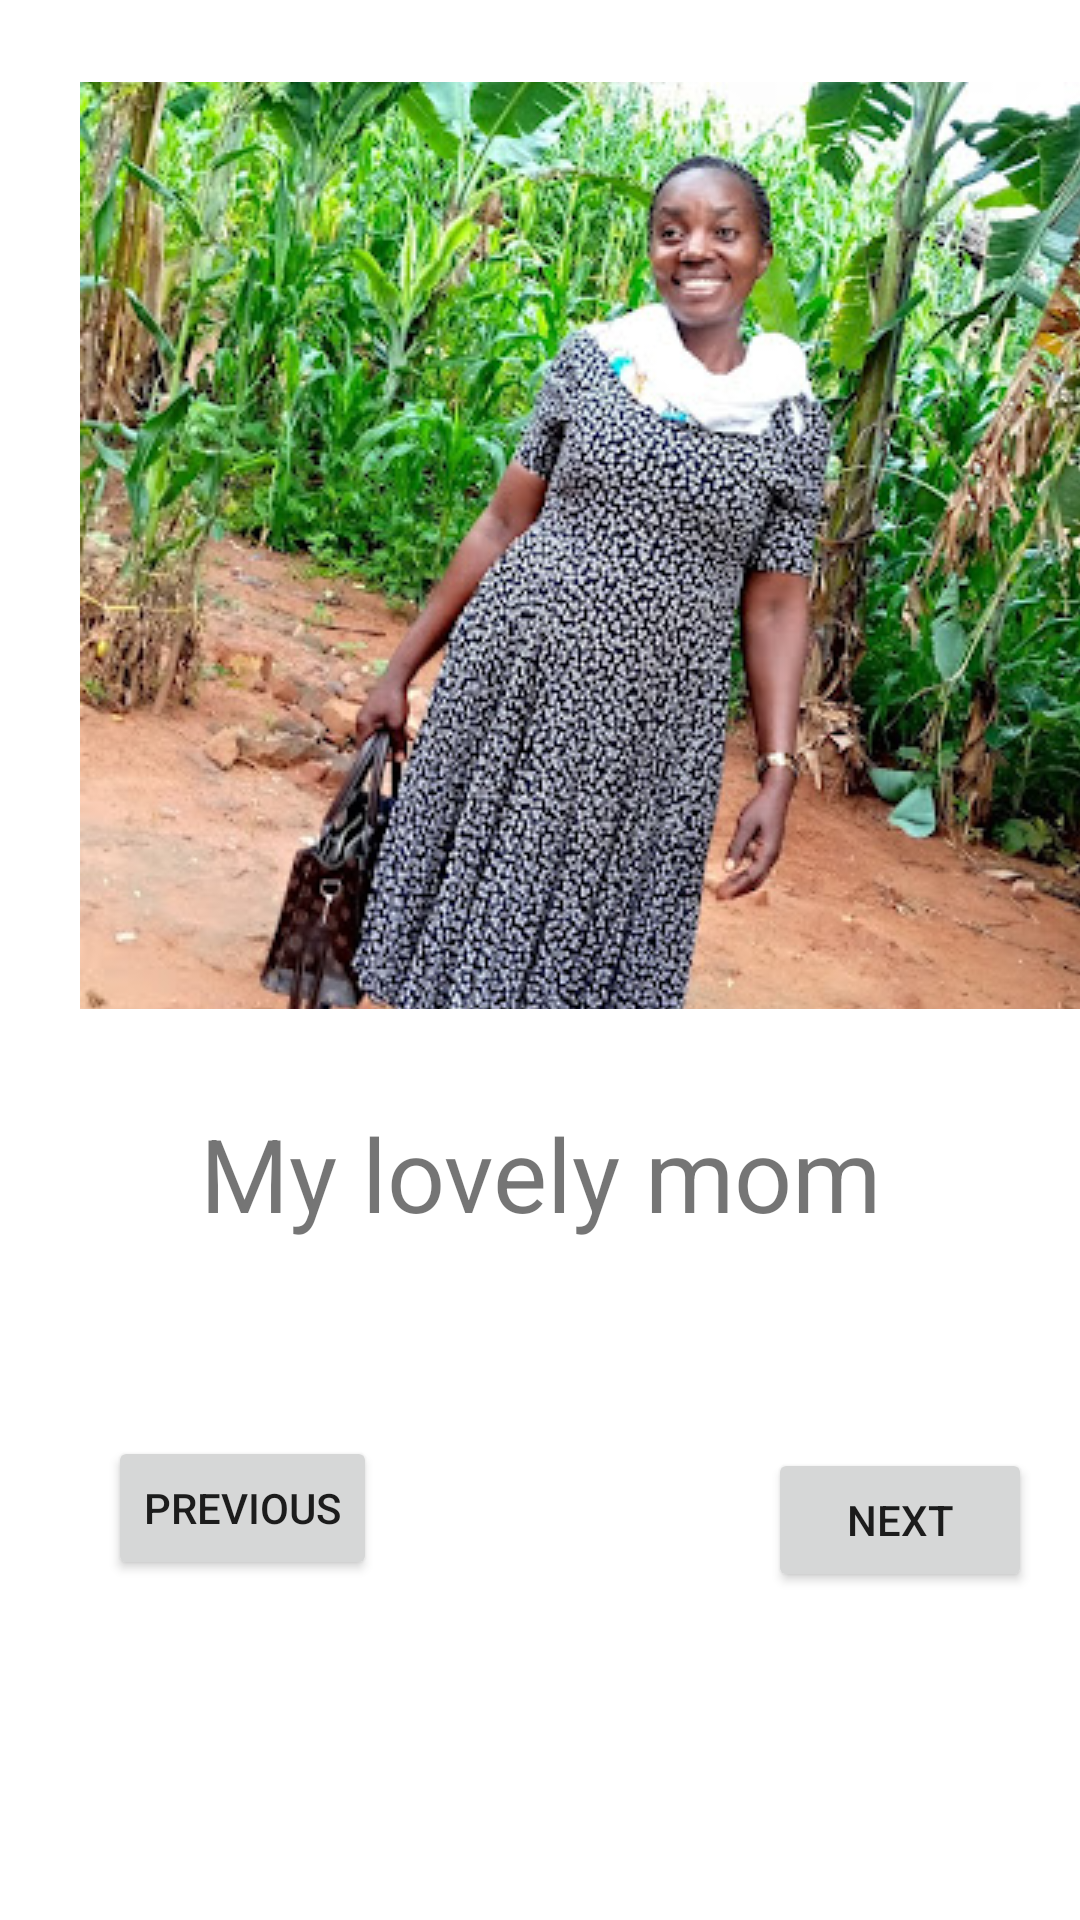

Here is an Android app screen rendered from its layout file. Give the layout XML and the strings, colors and styles it references.
<!-- AndroidManifest.xml: application theme Theme.BookPhoto -->
<!-- res/layout/activity_book_photo1.xml -->
<?xml version="1.0" encoding="utf-8"?>
<androidx.constraintlayout.widget.ConstraintLayout xmlns:android="http://schemas.android.com/apk/res/android"
    xmlns:app="http://schemas.android.com/apk/res-auto"
    xmlns:tools="http://schemas.android.com/tools"
    android:layout_width="match_parent"
    android:layout_height="match_parent"
    tools:context=".BookPhoto1Activity">

    <androidx.constraintlayout.widget.Guideline
        android:id="@+id/guideline3"
        android:layout_width="wrap_content"
        android:layout_height="wrap_content"
        android:orientation="horizontal"
        app:layout_constraintGuide_percent="0.5" />

    <TextView
        android:id="@+id/tvtext2"
        android:layout_width="wrap_content"
        android:layout_height="wrap_content"
        android:layout_marginStart="24dp"
        android:layout_marginTop="32dp"
        android:layout_marginEnd="24dp"
        android:layout_marginBottom="65dp"
        android:text="My lovely mom"
        android:textSize="34sp"
        app:layout_constraintBottom_toTopOf="@+id/btncancel1"
        app:layout_constraintEnd_toEndOf="parent"
        app:layout_constraintStart_toStartOf="parent"
        app:layout_constraintTop_toBottomOf="@+id/imageButton3" />

    <Button
        android:id="@+id/btncancel1"
        android:layout_width="wrap_content"
        android:layout_height="wrap_content"
        android:layout_marginStart="36dp"
        android:layout_marginTop="65dp"
        android:text="Previous"
        app:layout_constraintStart_toStartOf="parent"
        app:layout_constraintTop_toBottomOf="@+id/tvtext2" />

    <Button
        android:id="@+id/btnNext2"
        android:layout_width="wrap_content"
        android:layout_height="wrap_content"
        android:layout_marginStart="150dp"
        android:layout_marginTop="69dp"
        android:layout_marginEnd="36dp"
        android:text="Next"
        app:layout_constraintEnd_toEndOf="parent"
        app:layout_constraintStart_toEndOf="@+id/btncancel1"
        app:layout_constraintTop_toBottomOf="@+id/tvtext2" />

    <ImageButton
        android:id="@+id/imageButton3"
        android:layout_width="341dp"
        android:layout_height="309dp"
        android:layout_marginStart="24dp"
        android:layout_marginTop="34dp"
        app:layout_constraintBottom_toTopOf="@+id/guideline3"
        app:layout_constraintEnd_toEndOf="parent"
        app:layout_constraintHorizontal_bias="0.26"
        app:layout_constraintStart_toStartOf="parent"
        app:layout_constraintTop_toTopOf="parent"
        app:layout_constraintVertical_bias="0.304"
        app:srcCompat="@drawable/img_1" />

</androidx.constraintlayout.widget.ConstraintLayout>
<!-- resources referenced by this layout -->
<resources>
  <!-- drawable img_1: png bitmap (drawable, 582310 bytes) -->
  <style name="Theme.BookPhoto" parent="Theme.MaterialComponents.DayNight.DarkActionBar">
          
          <item name="colorPrimary">@color/purple_500</item>
          <item name="colorPrimaryVariant">@color/purple_700</item>
          <item name="colorOnPrimary">@color/white</item>
          
          <item name="colorSecondary">@color/teal_200</item>
          <item name="colorSecondaryVariant">@color/teal_700</item>
          <item name="colorOnSecondary">@color/black</item>
          
          <item name="android:statusBarColor" tools:targetApi="l">?attr/colorPrimaryVariant</item>
          
      </style>
  <!-- not gathered from this repository: default colours our renderer supplied (Android Studio template values) -->
  <color name="purple_500">#FF6200EE</color>
  <color name="purple_700">#FF3700B3</color>
  <color name="teal_200">#FF03DAC5</color>
  <color name="teal_700">#FF018786</color>
  <color name="black">#FF000000</color>
  <color name="white">#FFFFFFFF</color>
</resources>
